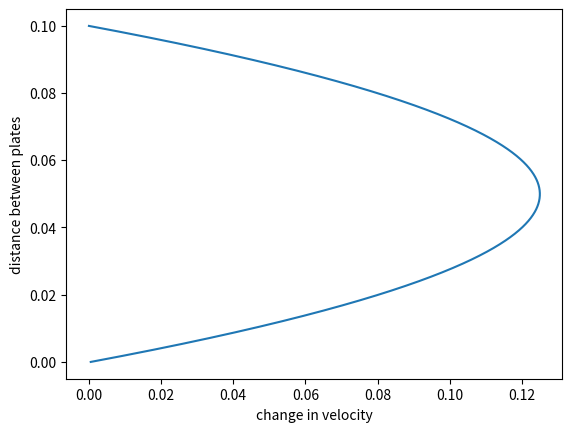

This chart was generated by the following Python code:
"""
In-class Assignment 21
A fluid goes between two fixed plates with a varying velocity(think like a river)
Use an ODE method and a root finding method to find the range of fluid velocities across the gap 
"""
from numpy import array, arange, zeros
import matplotlib.pyplot as plt

v_start = 0  # initial velocity
v_last = 0  # final velocity
a = 0
b = 0.1 # meters
viscosity = 1 ## waterrr
dp = -100 # pascals/meter
N = 1000
h = (b-a) / N
error = 1e-10

distance = arange(a,b,h)

## function to set up the ODE
def f(r):
    v = r[0]
    w = r[1] ## dummy variable to represent the second derivative of v
    dv = w
    dw = dp / viscosity ## given function from the problem
    return array([dv,dw], float)


## function to solve for velocity
def velocity(w):
    graphvx = []
    r = array([0.0,w],float)
    for d in distance:
        k1 = h*f(r)
        k2 = h*f(r + 0.5*k1)
        k3 = h*f(r+0.5*k2)
        k4 = h*f(r+k3)
        r += (k1 + 2*k2 + 2*k3 +k4) / 6
        graphvx.append(r[0])  
    return r[0],graphvx

## binary search part
w1 = 0.01
w2 = 1000.0
v1,graphvx = velocity(w1)
v2,graphvx = velocity(w2)

while abs(v2-v1) > error:
    wp = (w1+w2) / 2
    vp,graphvx = velocity(wp)
    if v1*vp > 0:
        w1 = wp
        v1 = vp
    else:
        w2 = wp
        v2 = vp

w = (w1 + w2) / 2
print(f"The required change in velocity is {w} m/s^2")

## graph the dang thing
plt.plot(graphvx, distance)
plt.xlabel("change in velocity")
plt.ylabel("distance between plates")
plt.show()